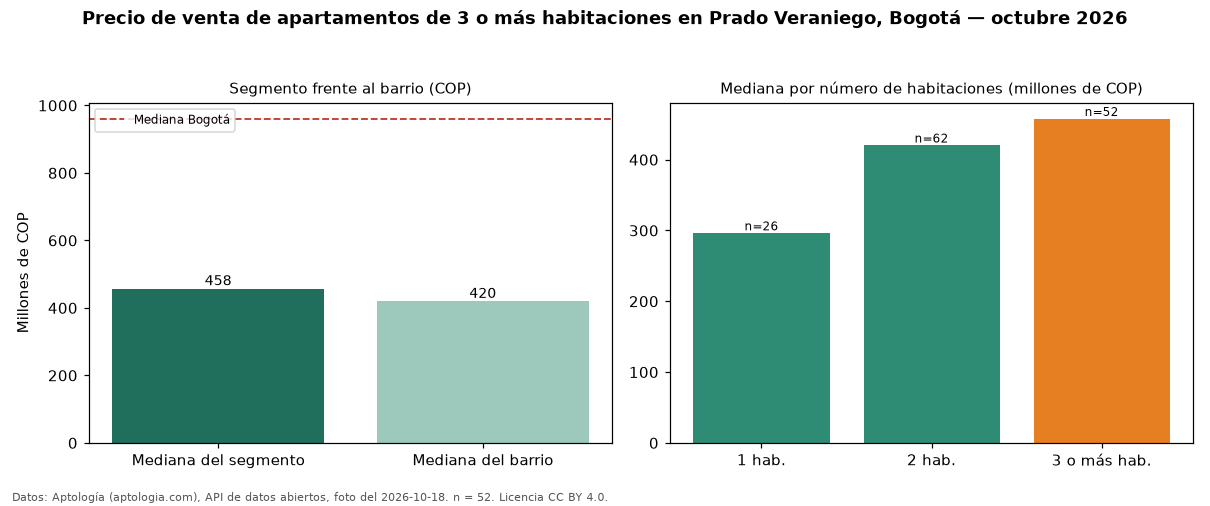

The file beside this chart, header and first rows:
seccion, metrica, valor_cop, n
precio, mediana, 457500000, 52
habitaciones, 1, 296000000, 26
habitaciones, 2, 420000000, 62
habitaciones, 3+, 457500000, 52
barrio, mediana_barrio_todos_los_tamanos, 420000000, 142
ciudad, mediana_ciudad, 960000000, 
fuente, fecha_foto, 2026-10-18, 
fuente, atribucion, https://www.aptologia.com/venta/bogota/p…, 
